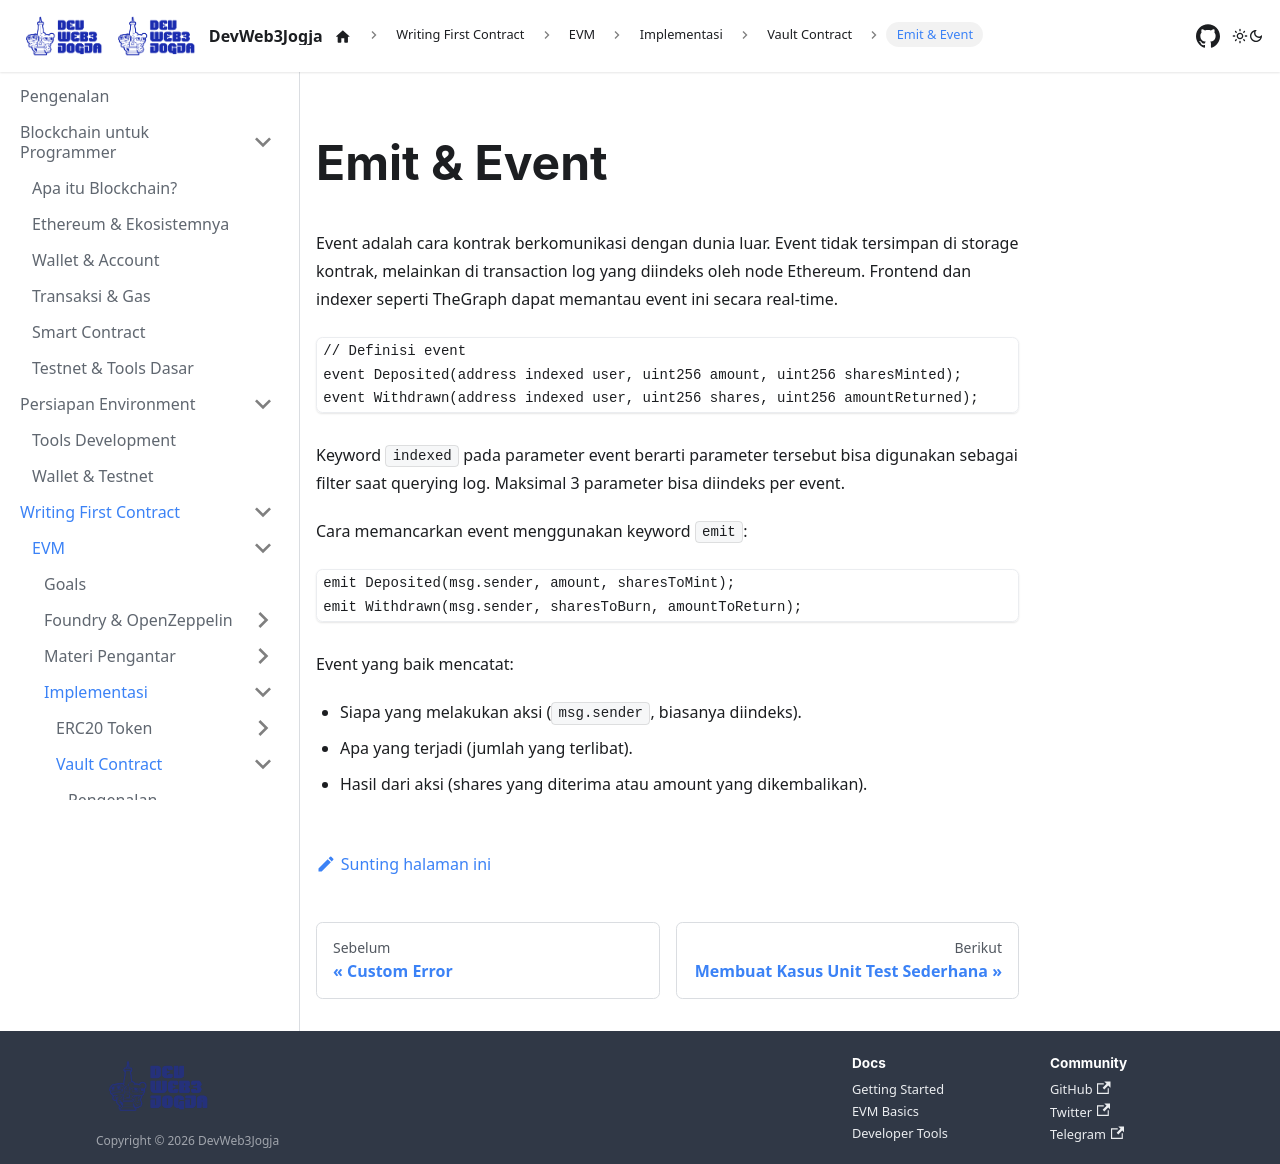

repository: DevWeb3Jogja/docs · page: evm/implementasi/vault/events/index.html · generator: docusaurus

---
title: Emit & Event
sidebar_label: Emit & Event
---

# Emit & Event

Event adalah cara kontrak berkomunikasi dengan dunia luar. Event tidak tersimpan di storage kontrak, melainkan di transaction log yang diindeks oleh node Ethereum. Frontend dan indexer seperti TheGraph dapat memantau event ini secara real-time.

```solidity
// Definisi event
event Deposited(address indexed user, uint256 amount, uint256 sharesMinted);
event Withdrawn(address indexed user, uint256 shares, uint256 amountReturned);
```

Keyword `indexed` pada parameter event berarti parameter tersebut bisa digunakan sebagai filter saat querying log. Maksimal 3 parameter bisa diindeks per event.

Cara memancarkan event menggunakan keyword `emit`:

```solidity
emit Deposited(msg.sender, amount, sharesToMint);
emit Withdrawn(msg.sender, sharesToBurn, amountToReturn);
```

Event yang baik mencatat:
- Siapa yang melakukan aksi (`msg.sender`, biasanya diindeks).
- Apa yang terjadi (jumlah yang terlibat).
- Hasil dari aksi (shares yang diterima atau amount yang dikembalikan).
